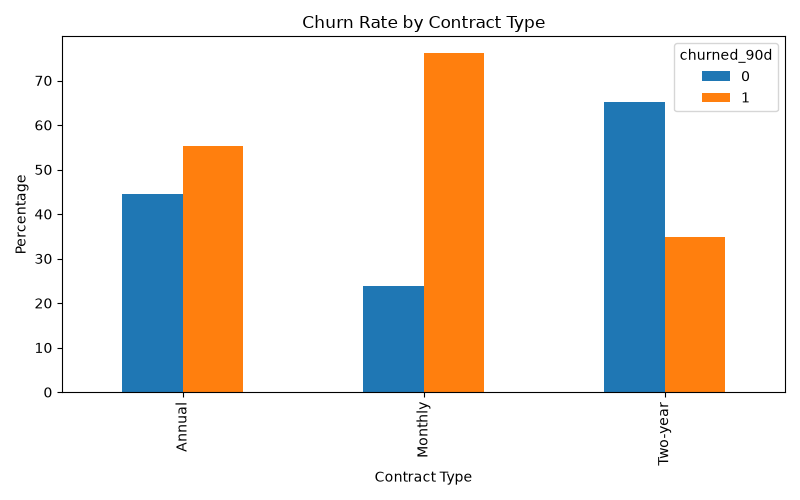

The file beside this chart, header and first rows:
contract_type, 0, 1
Annual, 44.62, 55.38
Monthly, 23.88, 76.12
Two-year, 65.08, 34.92
